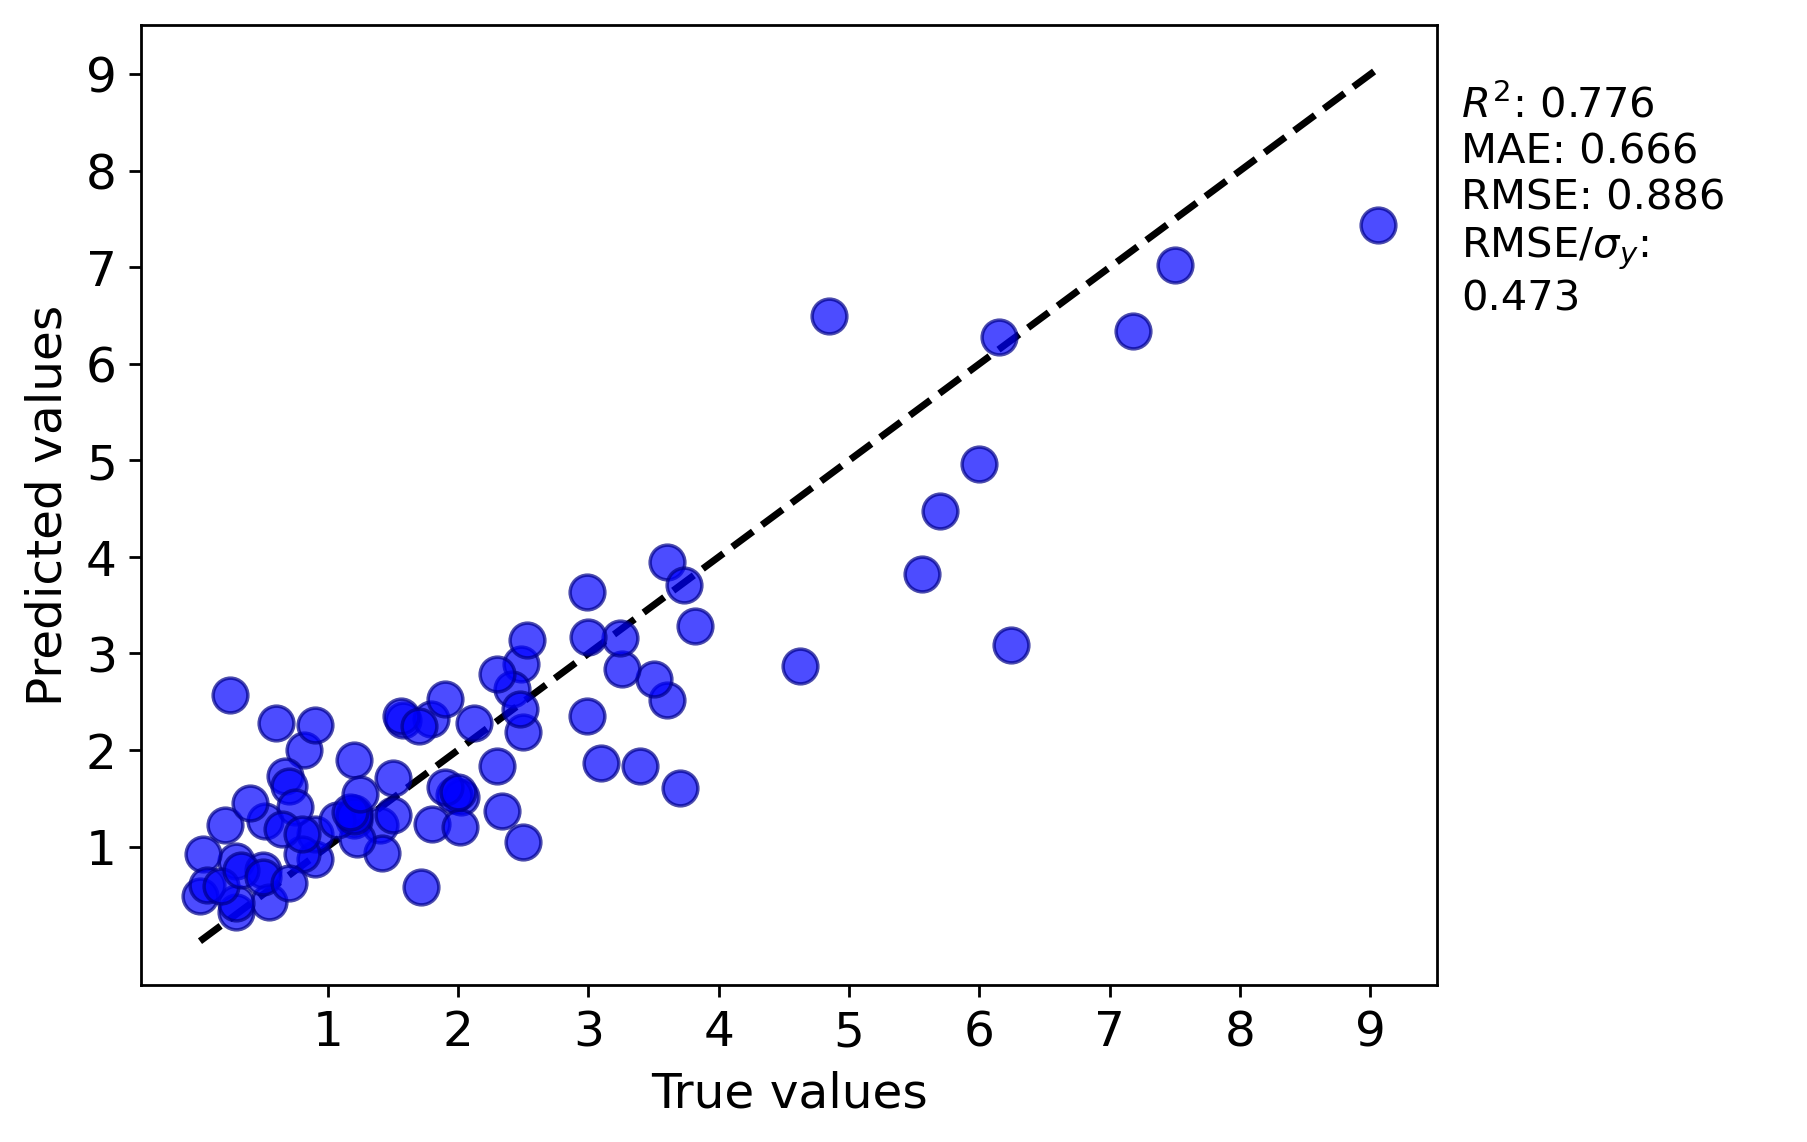

The data file committed next to this chart (first rows):
y true, y pred
0.82, 1.995
3.1, 1.869
2.5, 1.046
2.48, 2.89
9.06, 7.437
3.6, 2.517
3.4, 1.836
0.67, 1.733
1.2, 1.9
0.21, 1.227
6.245, 3.092
5.7, 4.479
2.417, 2.636
1.714, 0.5815
0.52, 1.27
4.85, 6.494
0.9, 0.8747
0.02, 0.4888
7.18, 6.343
3.5, 2.741
0.6, 2.279
2.987, 3.636
1.4, 1.225
2.023, 1.518
3.26, 2.844
1.2, 1.271
2.34, 1.372
1.42, 0.9369
3.24, 3.163
2.5, 2.183
3.6, 3.943
1.225, 1.075
5.56, 3.819
1.58, 2.311
0.3, 0.8545
1.79, 2.318
1.565, 2.347
1.2, 1.349
0.9, 1.13
1.97, 1.539
0.7, 1.629
0.041, 0.9267
1.07, 1.278
7.5, 7.021
2.3, 1.831
0.25, 2.567
6.15, 6.281
3.7, 1.604
0.5, 0.7619
1.2, 1.317
2.12, 2.279
0.75, 1.408
0.55, 0.4294
2.3, 2.786
1.5, 1.709
0.8, 0.9235
1.8, 1.232
0.3, 0.3178
3.82, 3.283
1.7, 2.253
... 24 more rows
